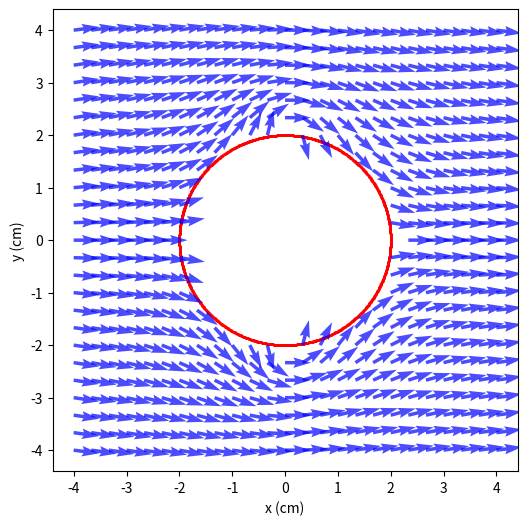

Python code for this plot:
import numpy as np
import matplotlib.pyplot as plt

x = np.linspace(-4, 4, 25)
y = x.copy()
h = 0.001

def potencial(x, y):
    return 2*x*(1-(4/(x**2 + y**2)))

def derivada_parcialx(x, y, h):
    return (potencial(x+h, y)-potencial(x-h, y))/(2*h)

def derivada_parcialy(x, y, h):
    return (potencial(x, y+h)-potencial(x, y-h))/(2*h)

def get_campo_velocidades(x, y):
    v_x = np.empty((25, 25))
    v_y = v_x.copy()

    for i in range(25):
        for j in range(25):
            if (x[i]**2 + y[j]**2) > 4:
                v_x[i,j] = round(derivada_parcialx(x[i], y[j], h), 6)
                v_y[i,j] = round(-derivada_parcialy(x[i], y[j], h), 6)

            else:
                v_x[i,j] = 0
                v_y[i,j] = 0

    return v_x, v_y

campo_velocidadesx, campo_velocidadesy = get_campo_velocidades(x, y)

cilindro = np.zeros((1000, 2))
for i in range(1000):
    cilindro[i] = [ 2*np.cos( 2*np.pi*i/1000 ), 2*np.sin( 2*np.pi*i/1000 ) ]

fig = plt.figure(figsize=(6,6))
ejes = fig.add_subplot()
ejes.set_xlabel("x (cm)")
ejes.set_ylabel("y (cm)")
ejes.scatter(cilindro[:,0], cilindro[:,1], color='r', s=1)

for i in range(25):
    for j in range(25):
        ejes.quiver(x[i],y[j],campo_velocidadesx[i,j],campo_velocidadesy[i,j],color='b',alpha=0.7)

plt.show()
